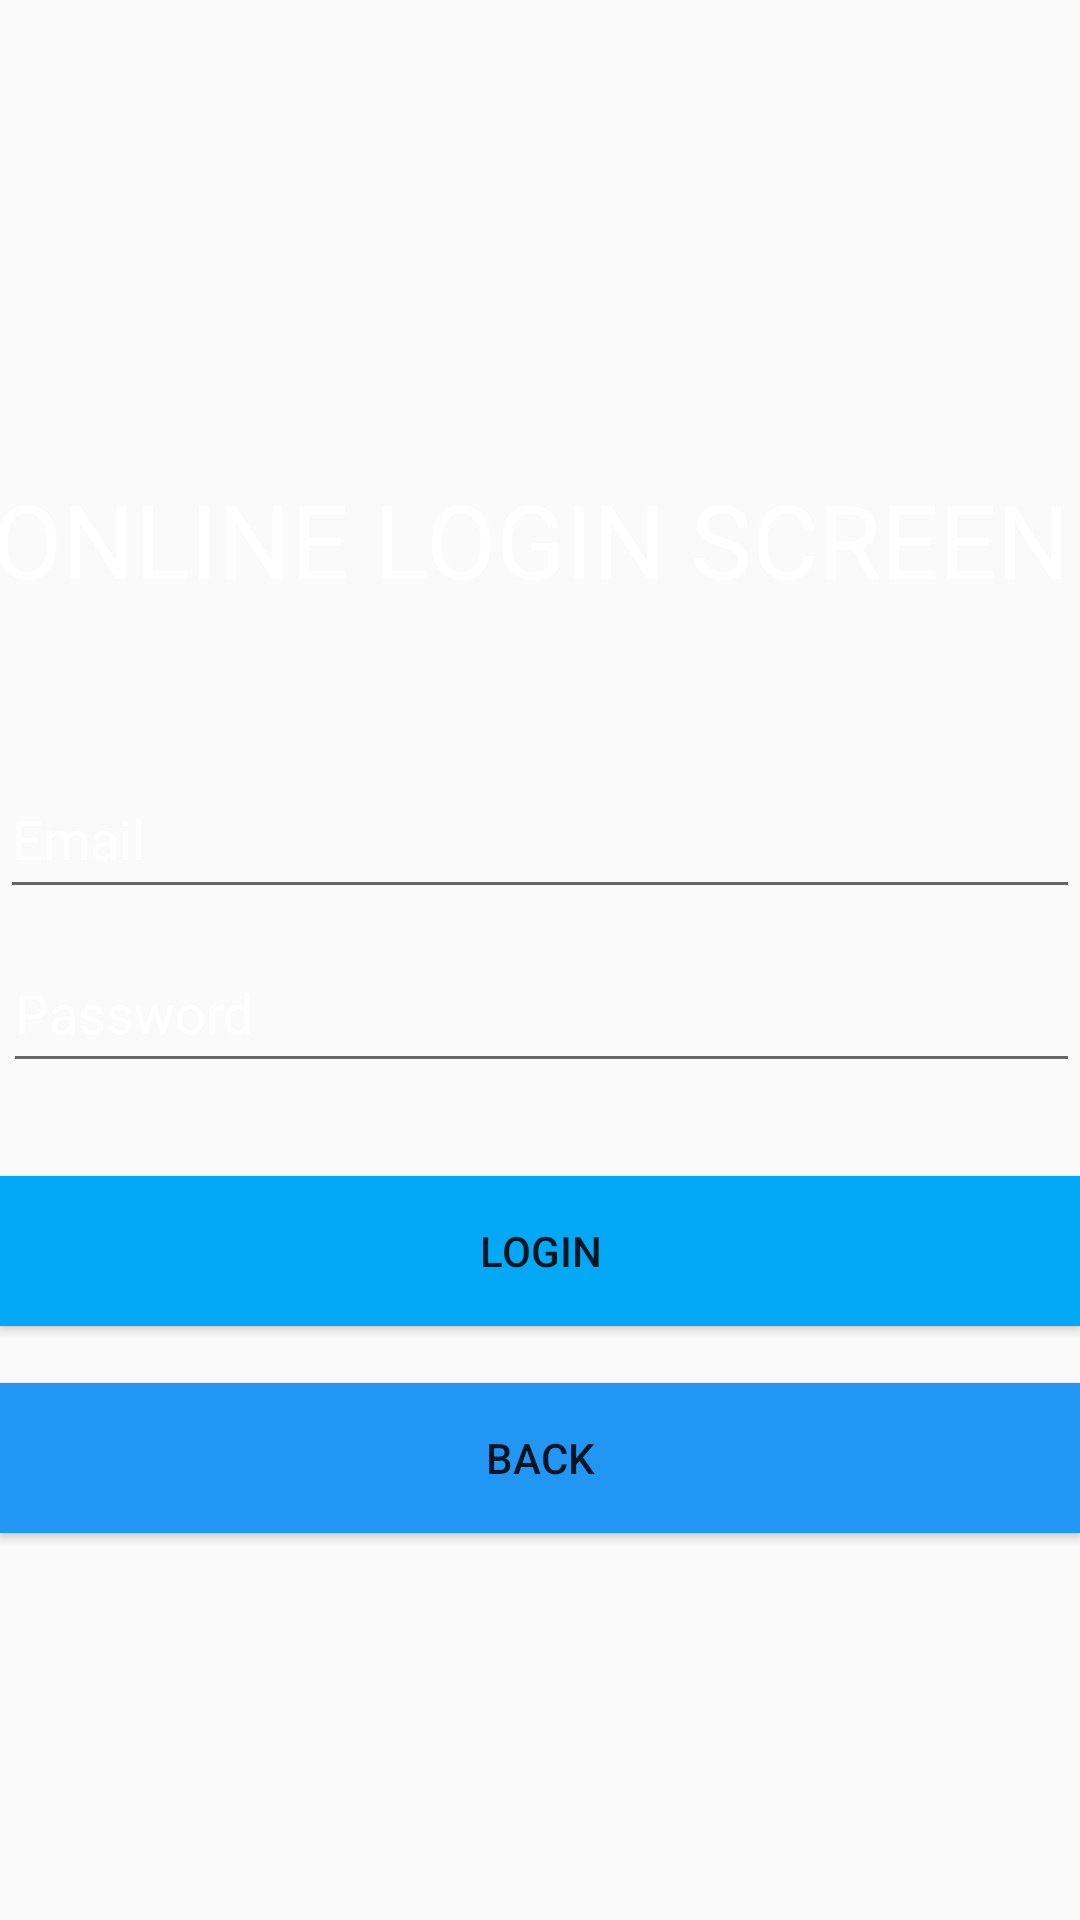

This screen was rendered from an Android layout file. Write that file and the resources it references.
<!-- AndroidManifest.xml: application theme Theme.Controlix -->
<!-- res/layout/activity_sixth.xml -->
<?xml version="1.0" encoding="utf-8"?>
<RelativeLayout xmlns:android="http://schemas.android.com/apk/res/android"
    xmlns:app="http://schemas.android.com/apk/res-auto"
    xmlns:tools="http://schemas.android.com/tools"
    android:id="@+id/main"
    android:layout_width="match_parent"
    android:layout_height="match_parent"
    tools:context=".Sixth"
    android:background="@drawable/theme4">

    <TextView
        android:id="@+id/textView5"
        android:layout_width="wrap_content"
        android:layout_height="50dp"
        android:layout_alignParentStart="true"
        android:layout_alignParentTop="true"
        android:layout_marginStart="-3dp"
        android:layout_marginTop="157dp"
        android:text="ONLINE LOGIN SCREEN"
        android:textColor="#FBFFFFFF"
        android:textSize="34sp" />

    <EditText
        android:id="@+id/editTextText8"
        android:layout_width="408dp"
        android:layout_height="50dp"
        android:layout_alignParentStart="true"
        android:layout_alignParentTop="true"
        android:layout_marginStart="0dp"
        android:layout_marginTop="253dp"
        android:ems="10"
        android:hint="Email"
        android:inputType="text"
        android:textColorHint="#FFFFFF" />

    <EditText
        android:id="@+id/editTextText10"
        android:layout_width="407dp"
        android:layout_height="50dp"
        android:layout_alignParentStart="true"
        android:layout_alignParentTop="true"
        android:layout_marginStart="1dp"
        android:layout_marginTop="311dp"
        android:ems="10"
        android:hint="Password"
        android:inputType="text"
        android:textColorHint="#FFFFFF" />

    <Button
        android:id="@+id/button12"
        android:layout_width="match_parent"
        android:layout_height="50dp"
        android:layout_alignParentStart="true"
        android:layout_alignParentBottom="true"
        android:layout_marginStart="0dp"
        android:layout_marginBottom="198dp"
        android:background="#03A9F4"
        android:text="Login" />

    <Button
        android:id="@+id/button13"
        android:layout_width="match_parent"
        android:layout_height="50dp"
        android:layout_alignParentEnd="true"
        android:layout_alignParentBottom="true"
        android:layout_marginEnd="0dp"
        android:layout_marginBottom="129dp"
        android:background="#2196F3"
        android:text="Back" />

    <ProgressBar
        android:id="@+id/progressBar2"
        style="?android:attr/progressBarStyle"
        android:layout_width="wrap_content"
        android:layout_height="50dp"
        android:layout_alignParentStart="true"
        android:layout_alignParentTop="true"
        android:layout_marginStart="167dp"
        android:layout_marginTop="378dp"
        android:visibility="invisible" />
</RelativeLayout>
<!-- resources referenced by this layout -->
<resources>
  <style name="Theme.Controlix" parent="Base.Theme.Controlix" />
  <style name="Base.Theme.Controlix" parent="Theme.AppCompat.DayNight.NoActionBar">
          
          
      </style>
</resources>
